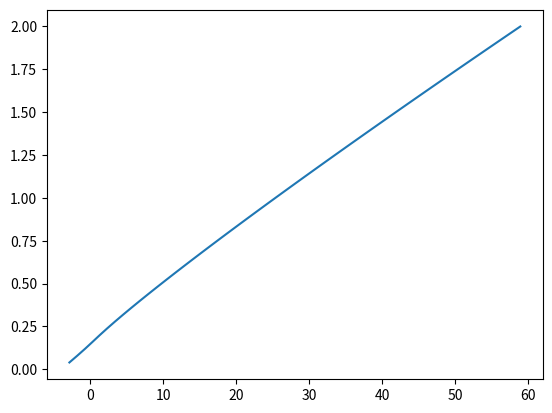

Recreate this plot in Python.
import numpy as np
import scipy as sci
import matplotlib.pyplot as plt

def f(x,t):
#    return np.cos(x**2+t)
    ans = np.log(1 + t**2 + x**2)
    return ans

def euler(f,x,a,b,n):
    h = (b - a) / n
    t = a
    points = np.zeros([2,n])
    for k in range(n):
        x += np.exp(h*f(x,t))
        t += h
        points[0,k] = x 
        points[1,k] = t
    return points

points = euler(f,-4,0,2,50)

plt.plot(points[0],points[1])
plt.show()
